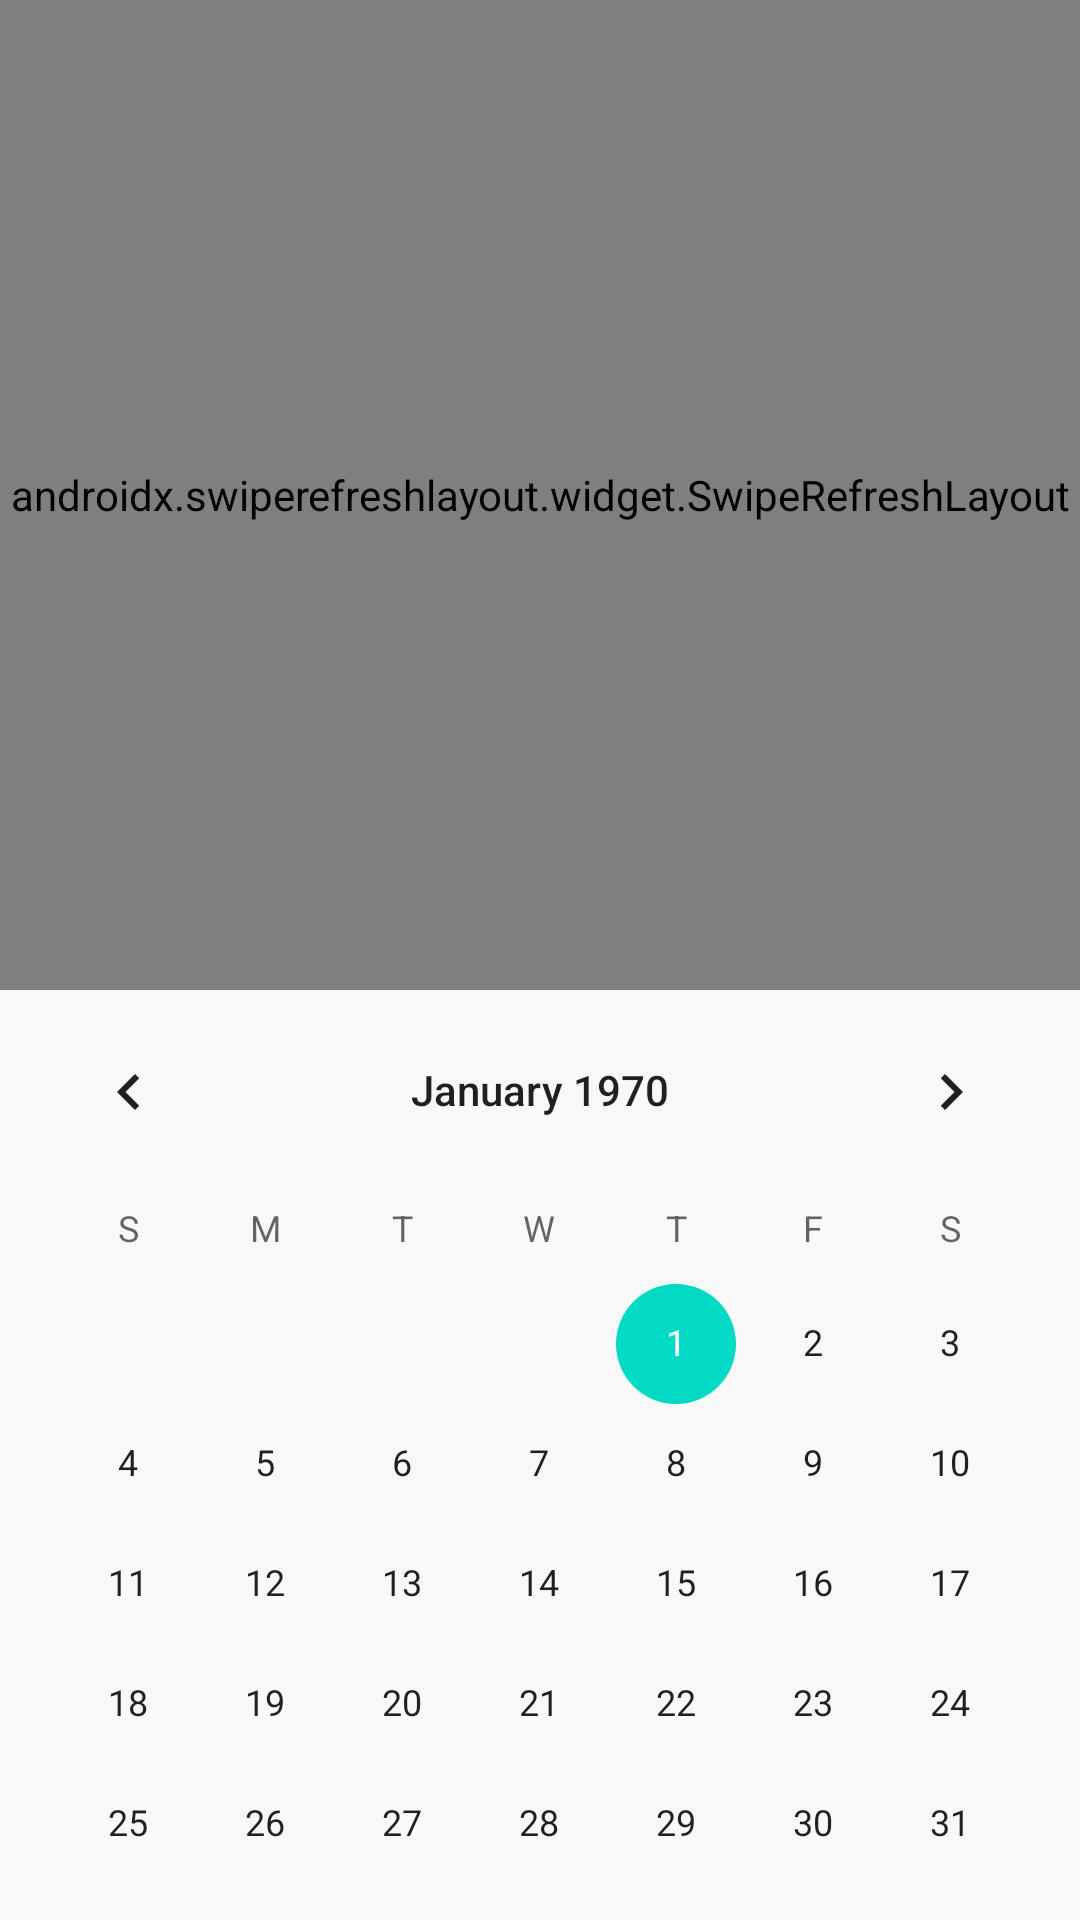

This screen was rendered from an Android layout file. Write that file and the resources it references.
<!-- AndroidManifest.xml: application theme Theme.MaterialComponents.DayNight.DarkActionBar -->
<!-- res/layout/fragment_exercise_date.xml -->
<?xml version="1.0" encoding="utf-8"?>
<androidx.constraintlayout.widget.ConstraintLayout xmlns:android="http://schemas.android.com/apk/res/android"
    xmlns:app="http://schemas.android.com/apk/res-auto"
    xmlns:tools="http://schemas.android.com/tools"
    android:id="@+id/exerciseDateFragment"
    android:layout_width="match_parent"
    android:layout_height="match_parent"
    android:background="@color/cultured">

    <CalendarView
        android:id="@+id/calendarView"
        android:layout_width="match_parent"
        android:layout_height="wrap_content"
        android:layout_marginTop="330dp"
        app:layout_constraintEnd_toEndOf="parent"
        app:layout_constraintHorizontal_bias="1.0"
        app:layout_constraintStart_toStartOf="@+id/selectedDateTxt"
        app:layout_constraintTop_toTopOf="parent" />

    <TextView
        android:id="@+id/selectedDateTxt"
        android:layout_width="wrap_content"
        android:layout_height="wrap_content"
        android:layout_marginStart="4dp"
        android:text="선택된 날짜: 없음"
        android:textSize="18sp"
        app:layout_constraintStart_toStartOf="parent"
        app:layout_constraintTop_toBottomOf="@+id/calendarView" />

    <Button
        android:id="@+id/goToDetailsBtn"
        android:layout_width="match_parent"
        android:layout_height="wrap_content"
        android:enabled="false"
        android:text="운동 기록 관리로 이동"
        android:backgroundTint="#B1B2FF"
        app:layout_constraintBottom_toBottomOf="parent"
        app:layout_constraintEnd_toEndOf="parent"
        app:layout_constraintHorizontal_bias="1.0"
        app:layout_constraintStart_toStartOf="@+id/selectedDateTxt"
        app:layout_constraintTop_toBottomOf="@+id/selectedDateTxt" />

    <androidx.swiperefreshlayout.widget.SwipeRefreshLayout
        android:id="@+id/swipeRefreshLayout"
        android:layout_width="match_parent"
        android:layout_height="330dp"
        android:background="@color/cultured"
        app:layout_constraintTop_toTopOf="parent"
        tools:ignore="MissingConstraints"
        tools:layout_editor_absoluteX="0dp">

        <androidx.recyclerview.widget.RecyclerView
            android:id="@+id/weatherDataRecyclerView"
            android:layout_width="match_parent"
            android:layout_height="match_parent"
            android:clipToPadding="false"
            android:orientation="vertical"
            android:padding="@dimen/_16sdp"
            app:layoutManager="androidx.recyclerview.widget.LinearLayoutManager" />
    </androidx.swiperefreshlayout.widget.SwipeRefreshLayout>

</androidx.constraintlayout.widget.ConstraintLayout>
<!-- resources referenced by this layout -->
<resources>
  <color name="cultured">#F8F8F8</color>
</resources>
